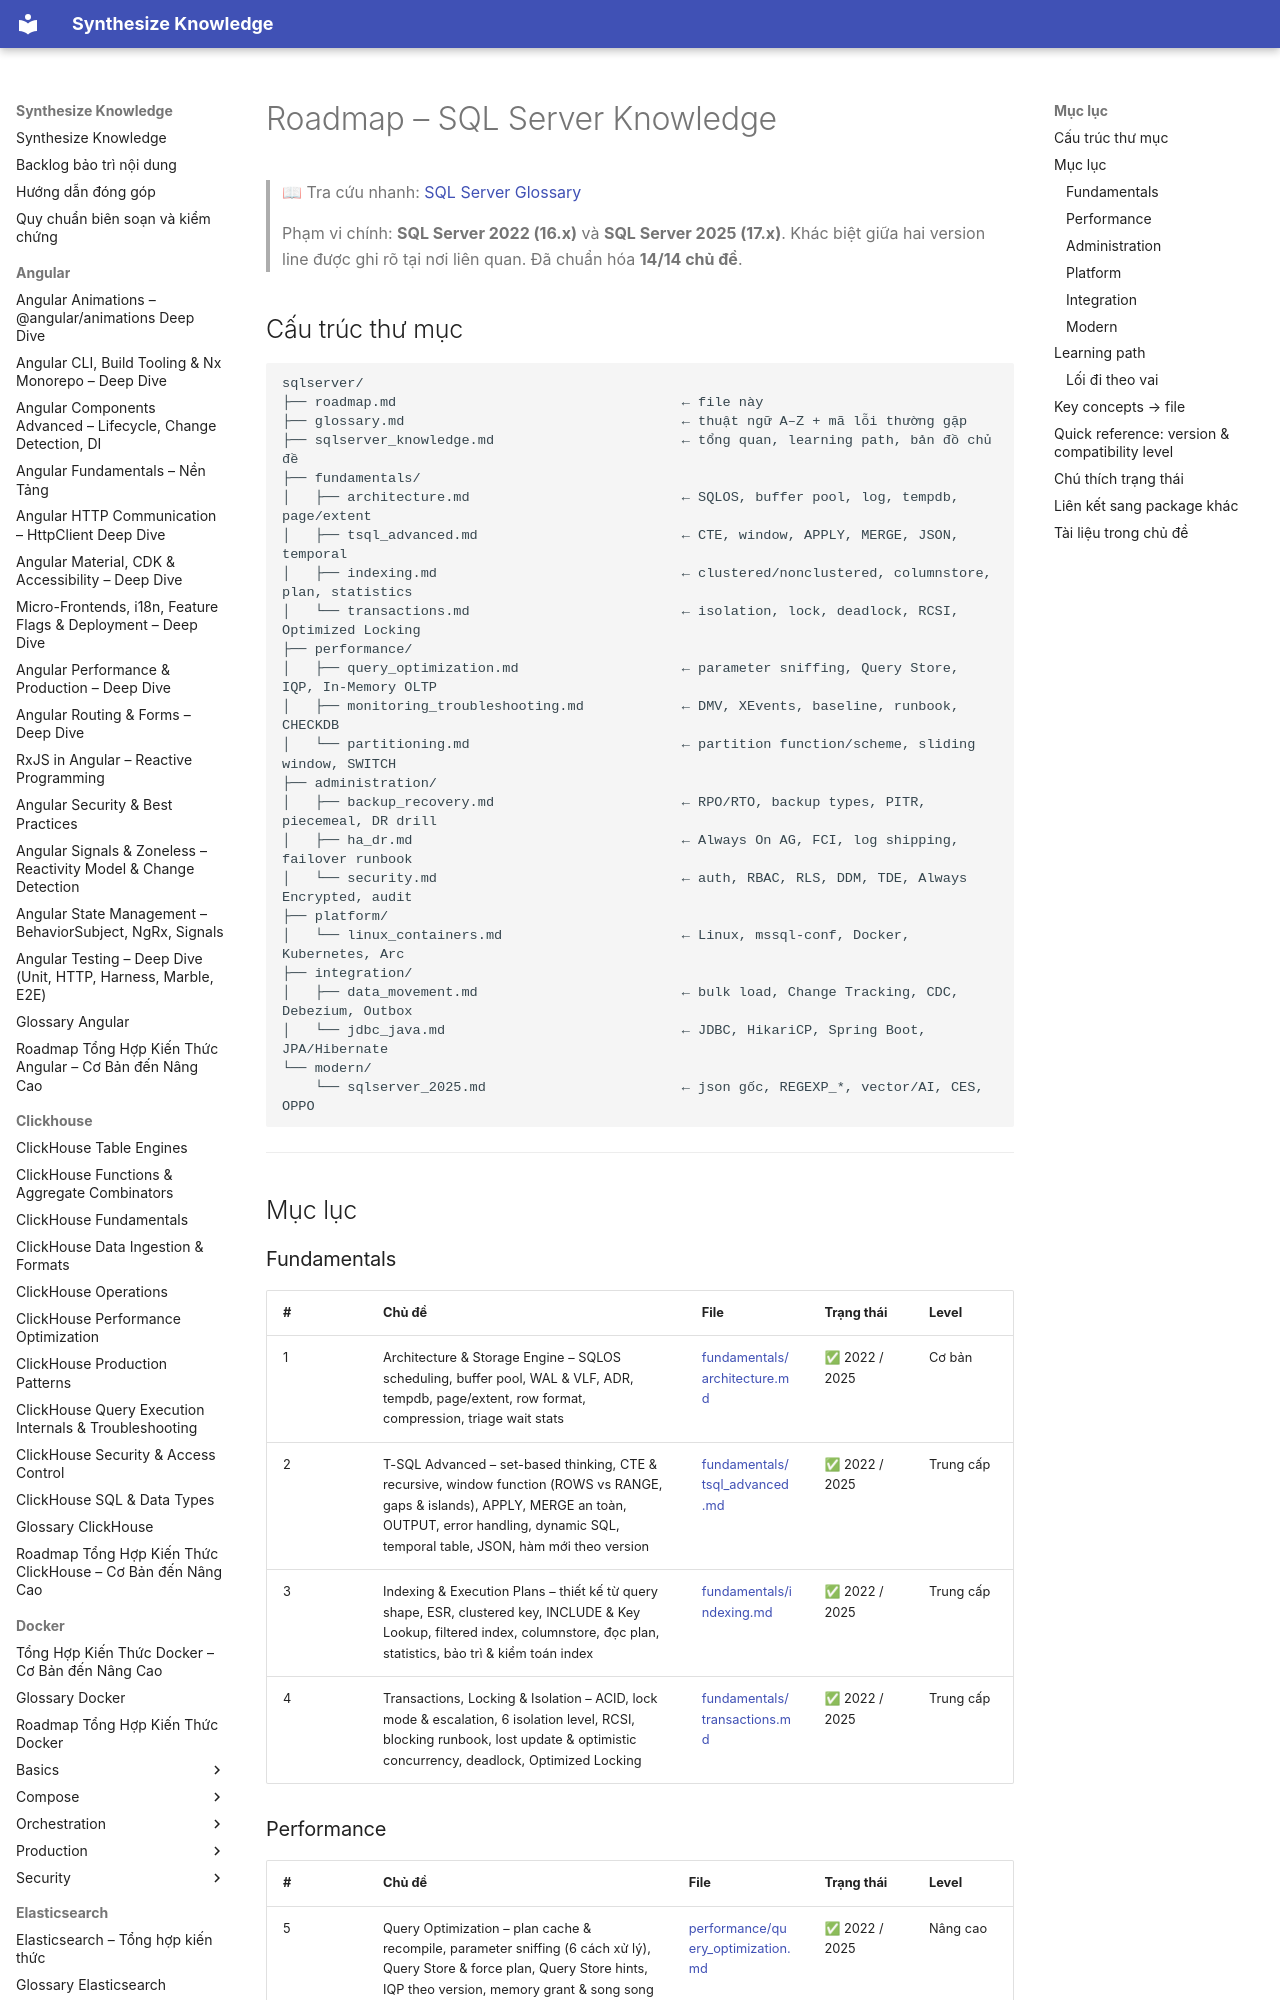

repository: hieutran2811/synthesize_knowledge · page: sqlserver/roadmap/index.html · generator: mkdocs

---
title: "Roadmap – SQL Server Knowledge"
topic: sqlserver
level: mixed
review_status: needs_review
content_updated: 2026-07-30
last_verified: null
version_scope: "SQL Server 2022 (16"
source_count: 0
---
# Roadmap – SQL Server Knowledge

> 📖 Tra cứu nhanh: [SQL Server Glossary](glossary.md)
>
> Phạm vi chính: **SQL Server 2022 (16.x)** và **SQL Server 2025 (17.x)**. Khác biệt giữa hai version line được ghi rõ tại nơi liên quan. Đã chuẩn hóa **14/14 chủ đề**.

## Cấu trúc thư mục

```text
sqlserver/
├── roadmap.md                                   ← file này
├── glossary.md                                  ← thuật ngữ A–Z + mã lỗi thường gặp
├── sqlserver_knowledge.md                       ← tổng quan, learning path, bản đồ chủ đề
├── fundamentals/
│   ├── architecture.md                          ← SQLOS, buffer pool, log, tempdb, page/extent
│   ├── tsql_advanced.md                         ← CTE, window, APPLY, MERGE, JSON, temporal
│   ├── indexing.md                              ← clustered/nonclustered, columnstore, plan, statistics
│   └── transactions.md                          ← isolation, lock, deadlock, RCSI, Optimized Locking
├── performance/
│   ├── query_optimization.md                    ← parameter sniffing, Query Store, IQP, In-Memory OLTP
│   ├── monitoring_troubleshooting.md            ← DMV, XEvents, baseline, runbook, CHECKDB
│   └── partitioning.md                          ← partition function/scheme, sliding window, SWITCH
├── administration/
│   ├── backup_recovery.md                       ← RPO/RTO, backup types, PITR, piecemeal, DR drill
│   ├── ha_dr.md                                 ← Always On AG, FCI, log shipping, failover runbook
│   └── security.md                              ← auth, RBAC, RLS, DDM, TDE, Always Encrypted, audit
├── platform/
│   └── linux_containers.md                      ← Linux, mssql-conf, Docker, Kubernetes, Arc
├── integration/
│   ├── data_movement.md                         ← bulk load, Change Tracking, CDC, Debezium, Outbox
│   └── jdbc_java.md                             ← JDBC, HikariCP, Spring Boot, JPA/Hibernate
└── modern/
    └── sqlserver_2025.md                        ← json gốc, REGEXP_*, vector/AI, CES, OPPO
```

---

## Mục lục
